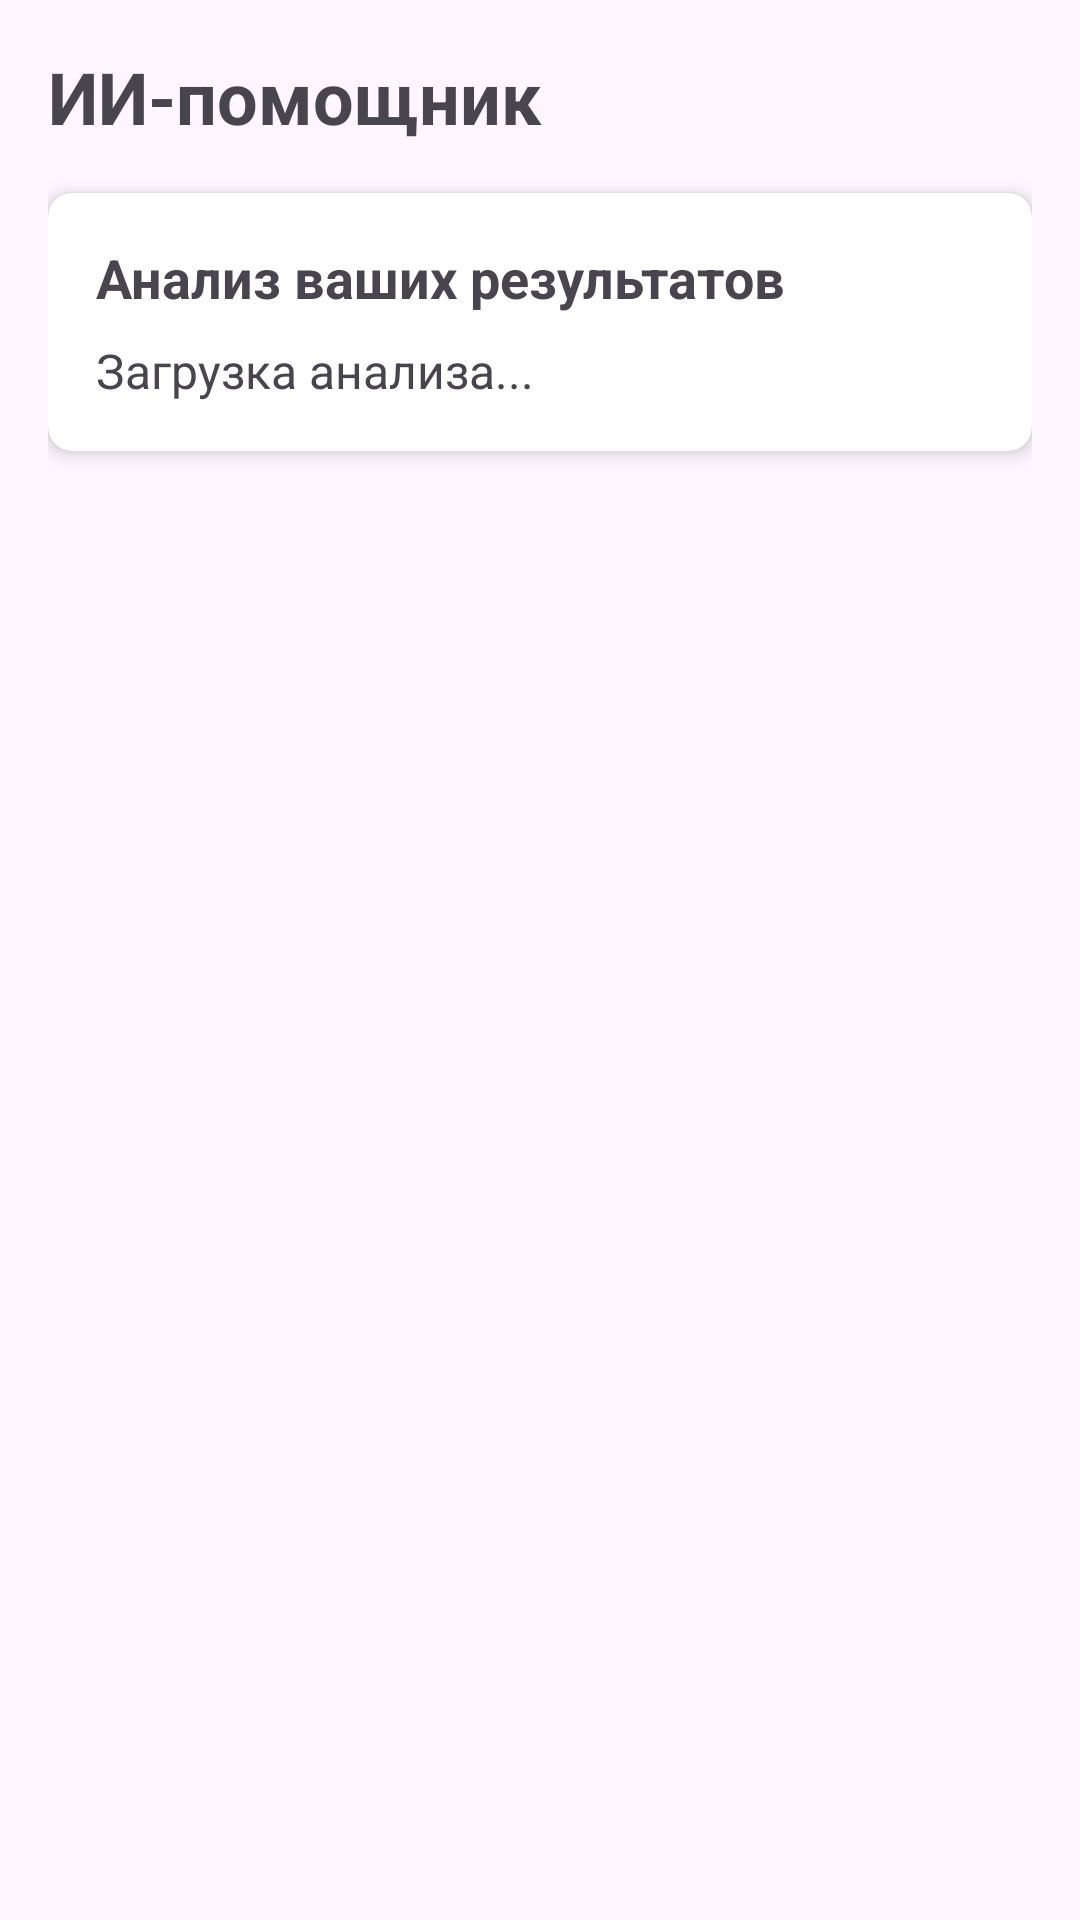

This screen was rendered from an Android layout file. Write that file and the resources it references.
<!-- AndroidManifest.xml: application theme Theme.Emo -->
<!-- res/layout/fragment_ai_assistant.xml -->
<?xml version="1.0" encoding="utf-8"?>
<androidx.constraintlayout.widget.ConstraintLayout xmlns:android="http://schemas.android.com/apk/res/android"
    xmlns:app="http://schemas.android.com/apk/res-auto"
    xmlns:tools="http://schemas.android.com/tools"
    android:layout_width="match_parent"
    android:layout_height="match_parent"
    tools:context=".AIAssistantFragment">

    <ScrollView
        android:layout_width="match_parent"
        android:layout_height="match_parent"
        android:padding="16dp"
        android:paddingBottom="@dimen/bottom_navigation_height"
        android:clipToPadding="false">

        <LinearLayout
            android:layout_width="match_parent"
            android:layout_height="wrap_content"
            android:orientation="vertical">

            <TextView
                android:layout_width="match_parent"
                android:layout_height="wrap_content"
                android:text="ИИ-помощник"
                android:textSize="24sp"
                android:textStyle="bold"
                android:layout_marginBottom="16dp"/>

            <androidx.cardview.widget.CardView
                android:layout_width="match_parent"
                android:layout_height="wrap_content"
                android:layout_marginBottom="16dp"
                app:cardCornerRadius="8dp"
                app:cardElevation="4dp">

                <LinearLayout
                    android:layout_width="match_parent"
                    android:layout_height="wrap_content"
                    android:orientation="vertical"
                    android:padding="16dp">

                    <TextView
                        android:layout_width="match_parent"
                        android:layout_height="wrap_content"
                        android:text="Анализ ваших результатов"
                        android:textSize="18sp"
                        android:textStyle="bold"
                        android:layout_marginBottom="8dp"/>

                    <TextView
                        android:id="@+id/ai_analysis_text"
                        android:layout_width="match_parent"
                        android:layout_height="wrap_content"
                        android:text="Загрузка анализа..."
                        android:textSize="16sp"/>

                </LinearLayout>

            </androidx.cardview.widget.CardView>

        </LinearLayout>

    </ScrollView>

</androidx.constraintlayout.widget.ConstraintLayout>
<!-- resources referenced by this layout -->
<resources>
  <dimen name="bottom_navigation_height">54dp</dimen>
  <style name="Theme.Emo" parent="Theme.MaterialComponents.Light.NoActionBar">
          <item name="colorPrimary">@color/primary_blue</item>
          <item name="colorPrimaryVariant">@color/primary_blue</item>
          <item name="colorOnPrimary">@color/white</item>
          <item name="colorSecondary">@color/primary_blue</item>
          <item name="colorSecondaryVariant">@color/primary_blue</item>
          <item name="colorOnSecondary">@color/white</item>
          <item name="android:statusBarColor">@color/primary_blue</item>
          <item name="android:windowBackground">@color/background_color</item>
          <item name="android:textColorPrimary">@color/text_color</item>
          <item name="android:textColorSecondary">@color/hint_color</item>
          <item name="cardBackgroundColor">@color/white</item>
      </style>
  <color name="primary_blue">#7F9CF5</color>
  <color name="white">#FFFFFFFF</color>
  <color name="background_color">#F5F7FA</color>
  <color name="text_color">#333333</color>
  <color name="hint_color">#888888</color>
</resources>
